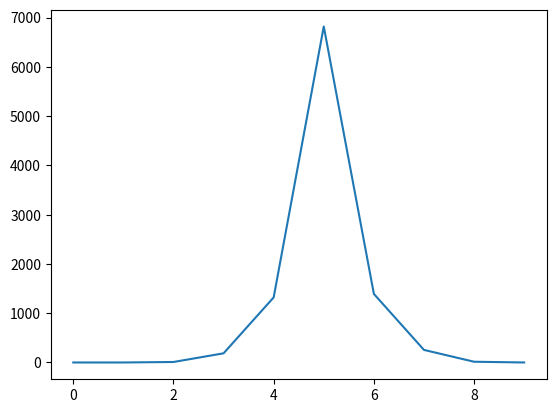

Recreate this plot in Python. (Note: this script raises an exception after producing the figure.)
import numpy as np
import matplotlib as ma
import matplotlib.pyplot as plt

x=[i-500 for i in range(10)]
y=[]
z={}
for i in range(10):
    z[i-5]=0
    y.append(i)
for item in range(10000):
    U1=np.random.rand()
    U2=np.random.rand()
    X2=np.sqrt(-2*np.log(U1)) * np.sin(2 * 3.14 * U2)
    z[int(X2)]+=1
for key,value in z.items():
    x[key+5]=value
plt.plot(y,x)

plt.savefig('data_plot/out.jpg')

plt.show()
